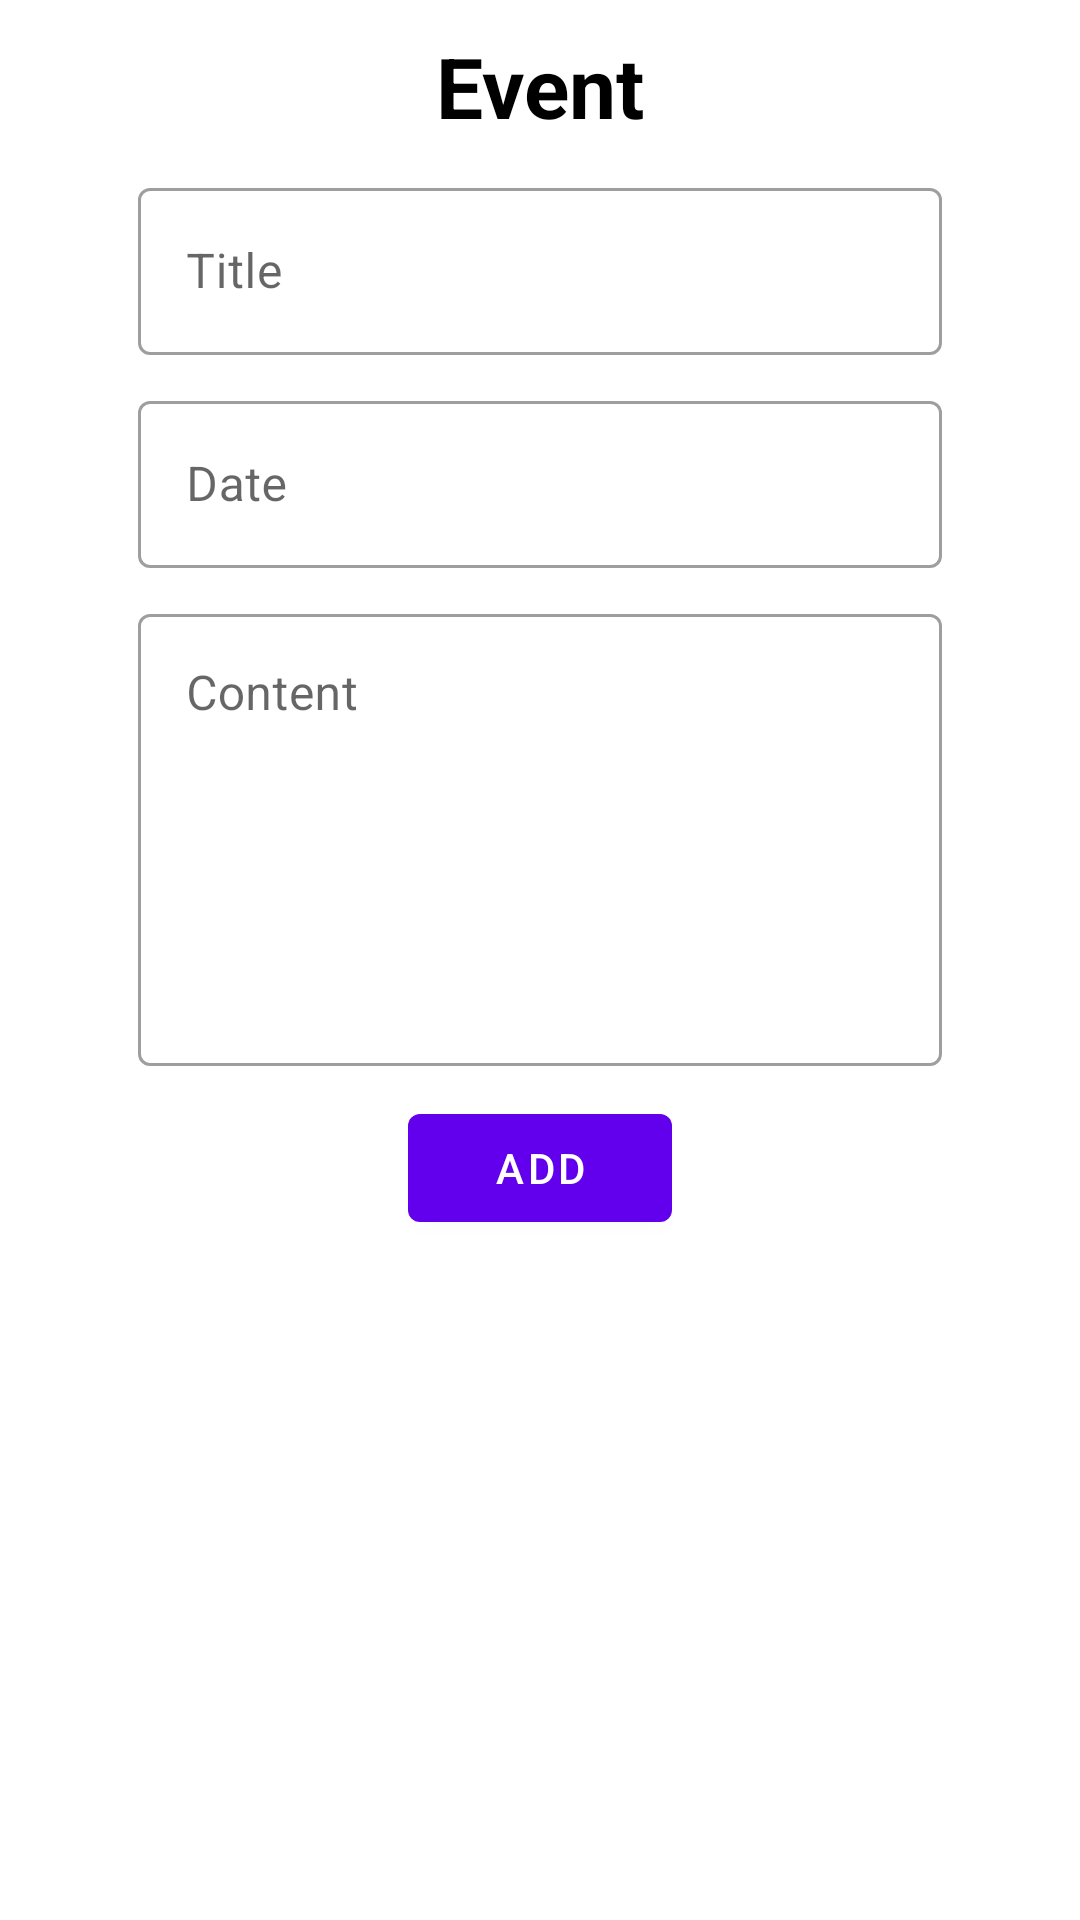

Android layout source for this screen:
<!-- AndroidManifest.xml: application theme Theme.MyStudents -->
<!-- res/layout/addent_dialog.xml -->
<?xml version="1.0" encoding="utf-8"?>
<androidx.constraintlayout.widget.ConstraintLayout xmlns:android="http://schemas.android.com/apk/res/android"
    xmlns:app="http://schemas.android.com/apk/res-auto"
    xmlns:tools="http://schemas.android.com/tools"
    android:layout_width="match_parent"
    android:layout_height="match_parent">

    <TextView
        android:id="@+id/textView9"
        android:layout_width="300dp"
        android:layout_height="wrap_content"
        android:layout_marginVertical="10dp"
        android:gravity="center"
        android:text="Event"
        android:textColor="@color/black"
        android:textSize="28sp"
        android:textStyle="bold"
        app:layout_constraintBottom_toBottomOf="parent"
        app:layout_constraintEnd_toEndOf="parent"
        app:layout_constraintStart_toStartOf="parent"
        app:layout_constraintTop_toTopOf="parent"
        app:layout_constraintVertical_bias="0.0" />

    <com.google.android.material.textfield.TextInputLayout
        android:id="@+id/textInputLayout12"
        style="@style/Widget.MaterialComponents.TextInputLayout.OutlinedBox"
        android:layout_width="0dp"
        android:layout_height="wrap_content"
        android:layout_marginVertical="10dp"
        android:layout_marginHorizontal="10dp"
        android:paddingHorizontal="10dp"
        app:layout_constraintBottom_toBottomOf="parent"
        app:layout_constraintEnd_toEndOf="@+id/textView9"
        app:layout_constraintStart_toStartOf="@+id/textView9"
        app:layout_constraintTop_toBottomOf="@+id/textView9"
        app:layout_constraintVertical_bias="0.0"
        app:layout_constraintWidth_percent="0.8">

        <com.google.android.material.textfield.TextInputEditText
            android:id="@+id/eventTitle"
            android:layout_width="match_parent"
            android:layout_height="match_parent"
            android:hint="Title" />

    </com.google.android.material.textfield.TextInputLayout>

    <com.google.android.material.textfield.TextInputLayout
        android:id="@+id/textInputLayout13"
        style="@style/Widget.MaterialComponents.TextInputLayout.OutlinedBox"
        android:layout_width="0dp"
        android:layout_height="wrap_content"
        android:layout_marginVertical="10dp"
        android:layout_marginHorizontal="10dp"
        android:paddingHorizontal="10dp"
        app:layout_constraintBottom_toBottomOf="parent"
        app:layout_constraintEnd_toEndOf="@+id/textInputLayout12"
        app:layout_constraintStart_toStartOf="@+id/textInputLayout12"
        app:layout_constraintTop_toBottomOf="@+id/textInputLayout12"
        app:layout_constraintVertical_bias="0.0"
        app:layout_constraintWidth_percent="0.8">

        <com.google.android.material.textfield.TextInputEditText
            android:id="@+id/eventDate"
            android:layout_width="match_parent"
            android:layout_height="wrap_content"
            android:drawableRight="@drawable/ic_date"
            android:hint="Date" />

    </com.google.android.material.textfield.TextInputLayout>

    <com.google.android.material.textfield.TextInputLayout
        android:id="@+id/textInputLayout14"
        style="@style/Widget.MaterialComponents.TextInputLayout.OutlinedBox"
        android:layout_width="0dp"
        android:layout_height="wrap_content"
        android:layout_marginVertical="10dp"
        android:layout_marginHorizontal="10dp"
        android:paddingHorizontal="10dp"
        app:layout_constraintBottom_toBottomOf="parent"
        app:layout_constraintEnd_toEndOf="@+id/textInputLayout13"
        app:layout_constraintStart_toStartOf="@+id/textInputLayout13"
        app:layout_constraintTop_toBottomOf="@+id/textInputLayout13"
        app:layout_constraintVertical_bias="0.0"
        app:layout_constraintWidth_percent="0.8">

        <com.google.android.material.textfield.TextInputEditText
            android:id="@+id/eventContent"
            android:layout_width="match_parent"
            android:layout_height="wrap_content"
            android:gravity="top"
            android:hint="Content"
            android:lines="6" />

    </com.google.android.material.textfield.TextInputLayout>

    <Button
        android:id="@+id/addEve"
        android:layout_width="wrap_content"
        android:layout_height="wrap_content"
        android:text="Add"
        android:layout_marginTop="10dp"
        app:layout_constraintBottom_toBottomOf="parent"
        app:layout_constraintEnd_toStartOf="@+id/guideline10"
        app:layout_constraintStart_toStartOf="@+id/guideline9"
        app:layout_constraintTop_toBottomOf="@+id/textInputLayout14"
        app:layout_constraintVertical_bias="0.0" />

    <androidx.constraintlayout.widget.Guideline
        android:id="@+id/guideline9"
        android:layout_width="wrap_content"
        android:layout_height="wrap_content"
        android:orientation="vertical"
        app:layout_constraintGuide_begin="40dp" />

    <androidx.constraintlayout.widget.Guideline
        android:id="@+id/guideline10"
        android:layout_width="wrap_content"
        android:layout_height="wrap_content"
        android:orientation="vertical"
        app:layout_constraintGuide_end="40dp" />

</androidx.constraintlayout.widget.ConstraintLayout>
<!-- resources referenced by this layout -->
<resources>
  <style name="Theme.MyStudents" parent="Theme.MaterialComponents.DayNight.DarkActionBar">
          
          <item name="colorPrimary">@color/purple_500</item>
          <item name="colorPrimaryVariant">@color/purple_700</item>
          <item name="colorOnPrimary">@color/white</item>
          
          <item name="colorSecondary">@color/teal_200</item>
          <item name="colorSecondaryVariant">@color/teal_700</item>
          <item name="colorOnSecondary">@color/black</item>
          
          <item name="android:statusBarColor" tools:targetApi="l">?attr/colorPrimaryVariant</item>
          
      </style>
  <!-- not gathered from this repository: default colours our renderer supplied (Android Studio template values) -->
  <color name="purple_500">#FF6200EE</color>
  <color name="purple_700">#FF3700B3</color>
  <color name="teal_200">#FF03DAC5</color>
  <color name="teal_700">#FF018786</color>
  <color name="black">#FF000000</color>
  <color name="white">#FFFFFFFF</color>
</resources>
